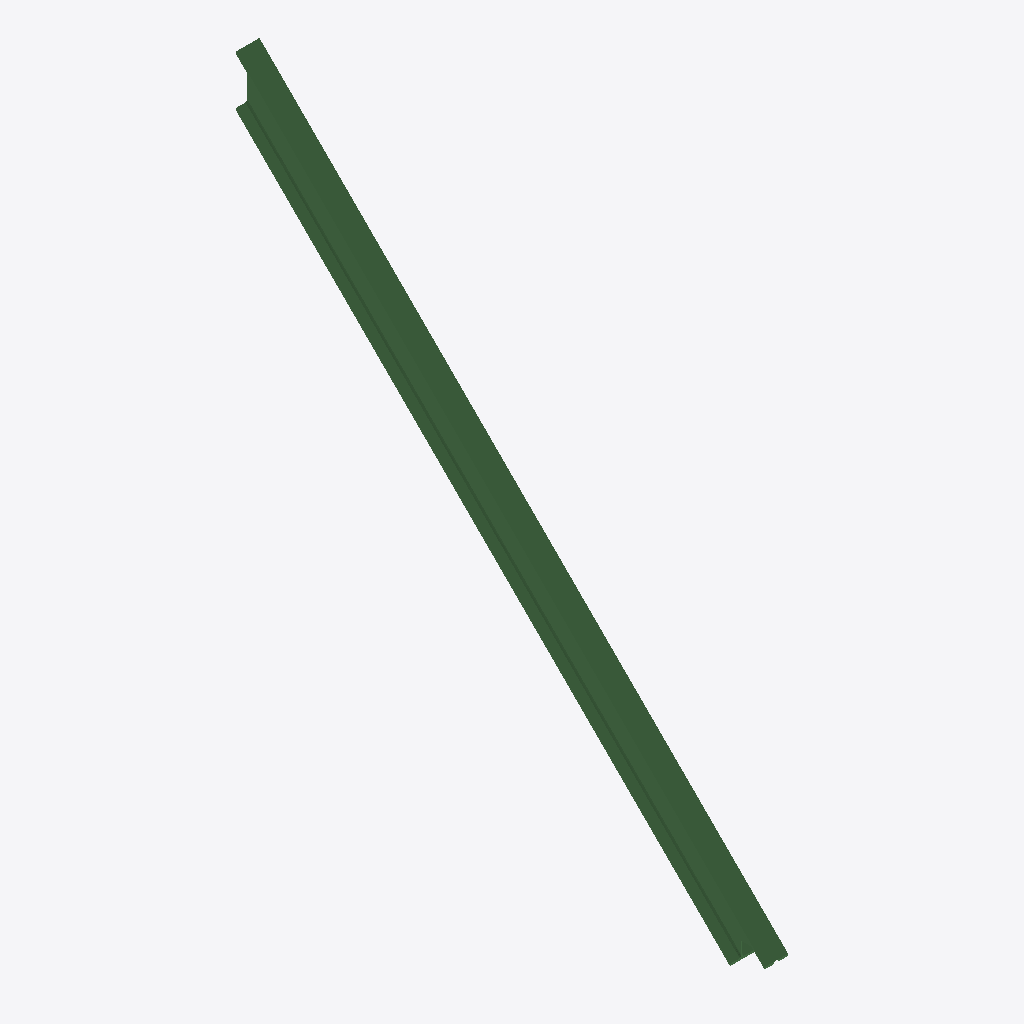
Isometric view of an IFC building model (IFC-SPF (STEP), schema IFC2X3, length unit metre), seen from the south-west, elements coloured by IFC class: 1 beam (green).
Extent 133.0 m × 2984.4 m × 3076.3 m (x, y, z). Storeys (1): Default Building Storey at 0.00 m. Elements (1): 1 IfcBeam.

HEADER;
FILE_DESCRIPTION(('ViewDefinition [CoordinationView]'),'2;1');
FILE_NAME('/Users/macbook/Desktop/BIM/data/rst_basic/IfcBeam358.ifc','2018-08-31T04:44:29-0400',('Unknown Author','info@ifctoolsproject.com'),('Unknown Organization'),'IFC Tools Project - IFC2x3 Java Toolbox','IFC2x3 Java Toolbox 2.0','Unknown Authorizer');
FILE_SCHEMA(('IFC2X3'));
ENDSEC;
DATA;
#4289=IFCPROJECT('1Ke74nSEj1jPen_a10nnnZ',#4281,'Default Project','Description of Default Project',$,$,$,(#4284),#4288);
#4291=IFCBUILDING('0bQc_QA1T1jgzoQtAgz85D',#4281,'Default Building','Description',$,#4290,$,$,.ELEMENT.,$,$,$);
#4292=IFCBUILDINGSTOREY('02UFaQiUXBfRgla7ETAsNu',#4281,'Default Building Storey','Description',$,#4290,$,$,.ELEMENT.,$);
#1=IFCBEAM('2x_3UFX995efyJ9SVTfsLH',#2,'UB-Universal Beams (AS 3679_1):200UB25.4:1436420',$,'UB-Universal Beams (AS 3679_1):200UB25.4:1042289',#3,#4,'1436420');
ENDSEC;
